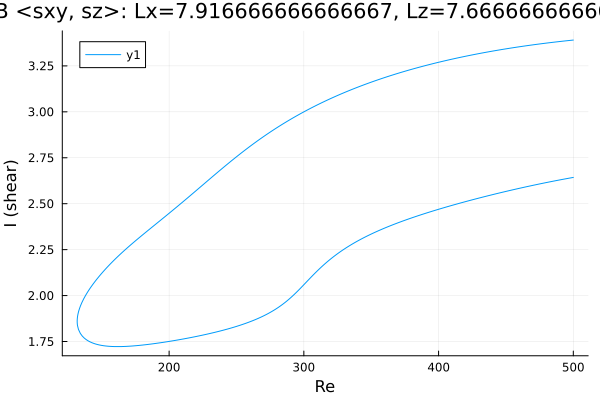

Values plotted in this chart, from the file beside it:
Re, shear
500.0, 3.39
500, 3.39
498.6, 3.389
497.2, 3.388
495.7, 3.387
494.3, 3.386
492.9, 3.385
491.5, 3.384
490.1, 3.383
488.7, 3.382
487.3, 3.38
485.8, 3.379
484.4, 3.378
483, 3.377
481.6, 3.375
480.2, 3.374
478.8, 3.373
477.4, 3.372
475.9, 3.37
474.5, 3.369
473.1, 3.367
471.7, 3.366
470.3, 3.365
468.9, 3.363
467.5, 3.362
466, 3.36
464.6, 3.359
463.2, 3.357
461.8, 3.356
460.4, 3.354
459, 3.353
457.6, 3.351
456.1, 3.35
454.7, 3.348
453.3, 3.347
451.9, 3.345
450.5, 3.343
449.1, 3.342
447.7, 3.34
446.2, 3.338
444.8, 3.336
443.4, 3.335
442, 3.333
440.6, 3.331
439.2, 3.329
437.8, 3.327
436.3, 3.326
434.9, 3.324
433.5, 3.322
432.1, 3.32
430.7, 3.318
429.3, 3.316
427.9, 3.314
426.5, 3.312
425, 3.31
423.6, 3.308
422.2, 3.306
420.8, 3.304
419.4, 3.301
418, 3.299
... 532 more rows
